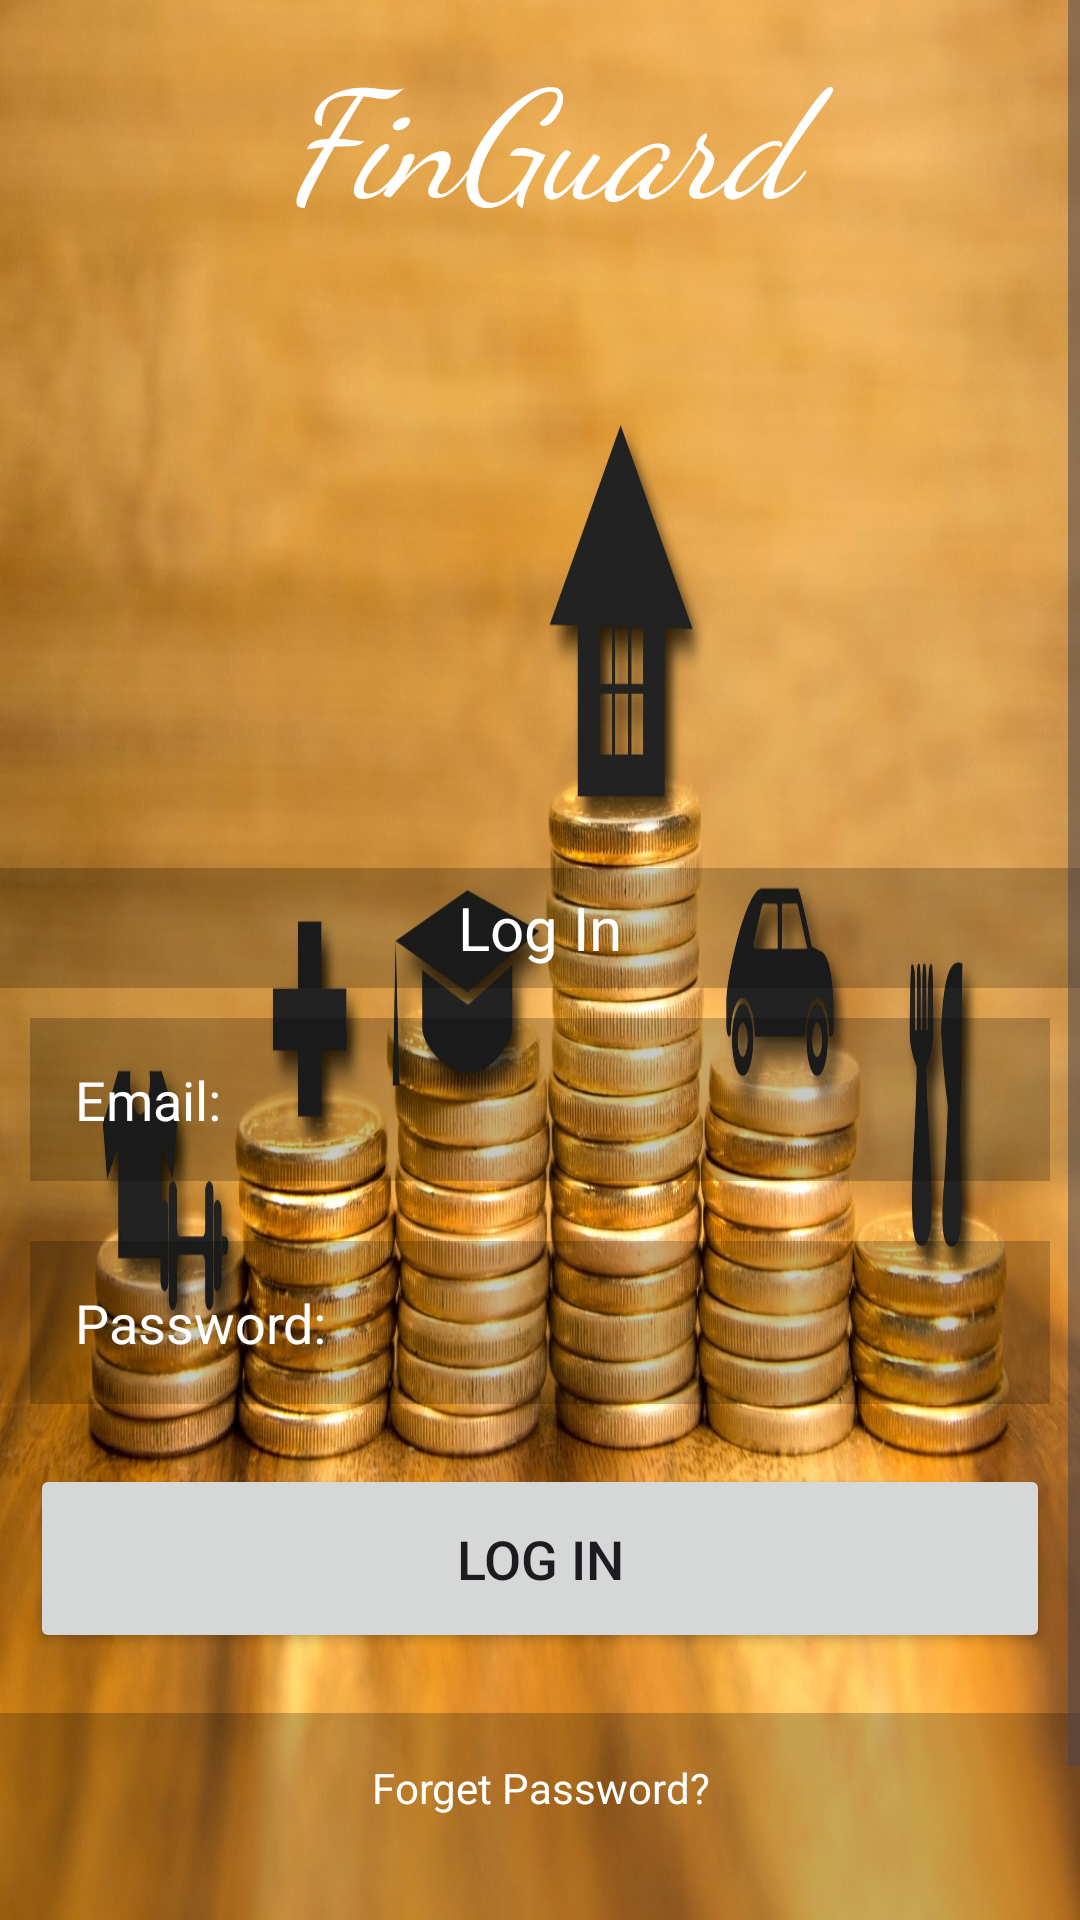

Android layout source for this screen:
<!-- AndroidManifest.xml: application theme Theme.FinGuard -->
<!-- res/layout/activity_main.xml -->
<?xml version="1.0" encoding="utf-8"?>
<LinearLayout xmlns:android="http://schemas.android.com/apk/res/android"
    xmlns:app="http://schemas.android.com/apk/res-auto"
    xmlns:tools="http://schemas.android.com/tools"
    android:orientation="vertical"
    android:layout_gravity="center"
    android:layout_width="match_parent"
    android:layout_height="match_parent"
    tools:context=".MainActivity"
    android:background="@drawable/bg">

 <ScrollView
     android:layout_width="match_parent"
     android:layout_height="wrap_content">

  <LinearLayout
      android:layout_width="match_parent"
      android:layout_height="wrap_content"
      android:orientation="vertical"
      android:gravity="center">

   <TextView
       android:layout_width="match_parent"
       android:layout_height="wrap_content"
       android:layout_marginTop="30dp"
       android:layout_margin="10dp"
       android:gravity="center"
       android:text="FinGuard"
       android:textSize="50sp"
       android:textStyle="italic"
       android:fontFamily="cursive"
       android:textColor="@color/design_default_color_surface"/>

   <TextView
       android:layout_width="match_parent"
       android:layout_marginTop="200dp"
       android:layout_height="40dp"
       android:gravity="center"
       android:text="Log In"
       android:background="@color/cardview_shadow_start_color"
       android:textSize="20sp"
       android:textColor="@color/white"/>

   <EditText
       android:layout_width="match_parent"
       android:layout_height="wrap_content"
       android:layout_margin="10dp"
       android:padding="15dp"
       android:hint="Email:"
       android:inputType="textEmailAddress"
       android:id="@+id/email_login"
       android:textColorHint="@color/white"
       android:background="@color/cardview_shadow_start_color"
       android:contentDescription="Email input"/>

   <EditText
       android:layout_width="match_parent"
       android:layout_height="wrap_content"
       android:layout_margin="10dp"
       android:inputType="textPassword"
       android:padding="15dp"
       android:hint="Password:"
       android:textColorHint="@color/white"
       android:id="@+id/password_login"
       android:background="@color/cardview_shadow_start_color"
       android:contentDescription="Password input"/>

   <ProgressBar
       android:id="@+id/progressBar"
       android:visibility="gone"
       android:layout_width="wrap_content"
       android:layout_height="wrap_content" />

   <Button
       android:id="@+id/btn_login"
       android:layout_width="match_parent"
       android:layout_height="63dp"
       android:layout_margin="10dp"
       android:text="Log In"
       android:textSize="18sp"/>

   <TextView
       android:id="@+id/forget_password"
       android:layout_marginTop="10dp"
       android:layout_width="match_parent"
       android:layout_height="50dp"
       android:gravity="center"
       android:padding="5dp"
       android:text="Forget Password?"
       android:textColor="@color/white"
       android:background="@color/cardview_shadow_start_color"/>

   <TextView
       android:id="@+id/signup_reg"
       android:layout_width="match_parent"
       android:layout_height="75dp"
       android:gravity="center"
       android:padding="5dp"
       android:text="Don't have an account? Sign up here."
       android:textColor="@color/white"
       android:background="@color/cardview_shadow_start_color"/>
  </LinearLayout>

 </ScrollView>

</LinearLayout>
<!-- resources referenced by this layout -->
<resources>
  <color name="white">#FFFFFFFF</color>
  <!-- drawable bg: jpg bitmap (drawable, 362115 bytes) -->
  <style name="Theme.FinGuard" parent="Base.Theme.FinGuard" />
  <style name="Base.Theme.FinGuard" parent="Theme.Material3.DayNight.NoActionBar">
          
          
      </style>
</resources>
